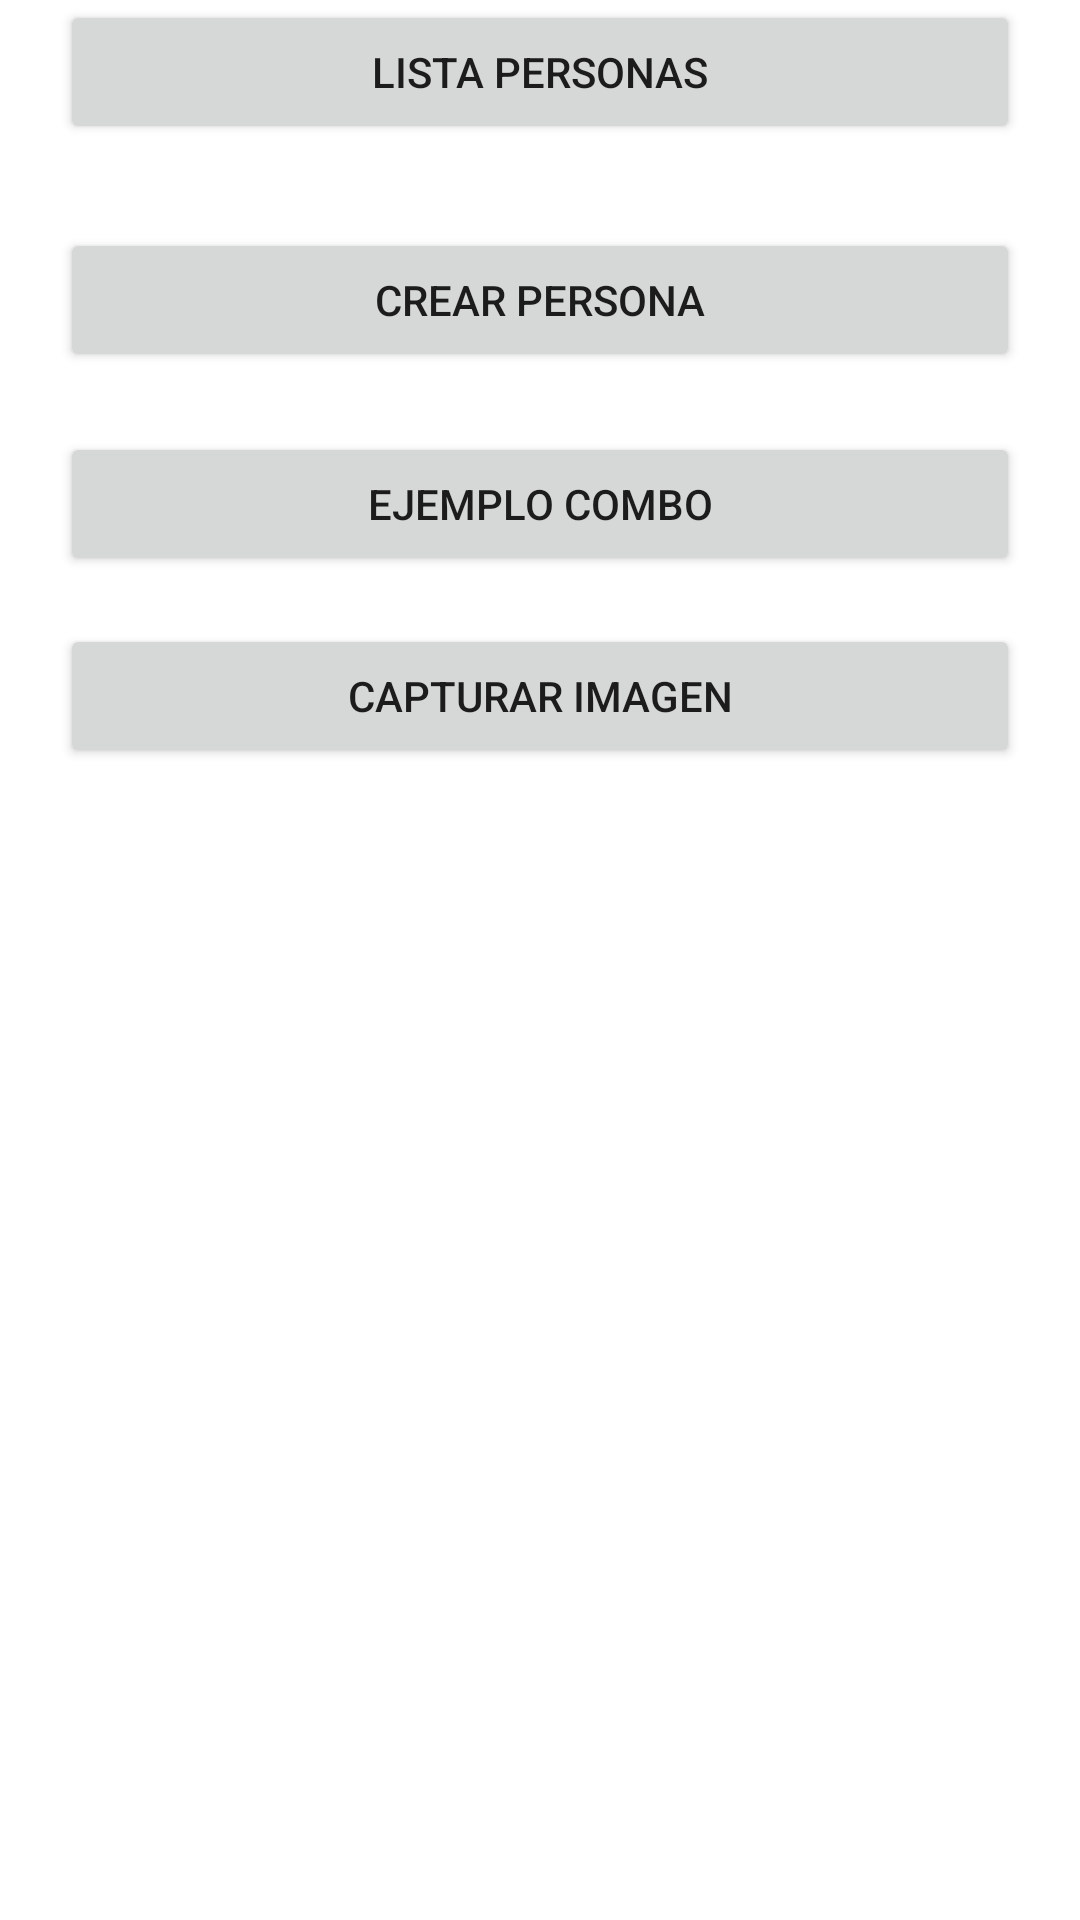

Write the Android layout XML for this screen, with the resource values it uses.
<!-- AndroidManifest.xml: application theme Theme.PMO120232P -->
<!-- res/layout/activity_princ.xml -->
<?xml version="1.0" encoding="utf-8"?>
<androidx.constraintlayout.widget.ConstraintLayout xmlns:android="http://schemas.android.com/apk/res/android"
    xmlns:app="http://schemas.android.com/apk/res-auto"
    xmlns:tools="http://schemas.android.com/tools"

    android:layout_width="match_parent"
    android:layout_height="match_parent"
    tools:context=".ActivityPrinc">

    <Button
        android:id="@+id/btncreate"
        android:layout_width="0dp"
        android:layout_height="wrap_content"
        android:layout_marginStart="20dp"
        android:layout_marginTop="76dp"
        android:layout_marginEnd="20dp"
        android:text="Crear Persona"
        app:layout_constraintEnd_toEndOf="parent"
        app:layout_constraintHorizontal_bias="0.498"
        app:layout_constraintStart_toStartOf="parent"
        app:layout_constraintTop_toTopOf="parent" />

    <Button
        android:id="@+id/btnlistpe"
        android:layout_width="0dp"
        android:layout_height="wrap_content"
        android:layout_marginStart="20dp"
        android:layout_marginTop="48dp"
        android:layout_marginEnd="20dp"
        android:text="Lista Personas"
        app:layout_constraintEnd_toEndOf="parent"
        app:layout_constraintHorizontal_bias="0.498"
        app:layout_constraintStart_toStartOf="parent"
        app:layout_constraintTop_toBottomOf="@+id/button" />

    <Button
        android:id="@+id/btncombo"
        android:layout_width="0dp"
        android:layout_height="wrap_content"
        android:layout_marginStart="20dp"
        android:layout_marginTop="20dp"
        android:layout_marginEnd="20dp"
        android:text="Ejemplo Combo"
        app:layout_constraintEnd_toEndOf="parent"
        app:layout_constraintStart_toStartOf="parent"
        app:layout_constraintTop_toBottomOf="@+id/btncreate" />

    <Button
        android:id="@+id/btncapima"
        android:layout_width="0dp"
        android:layout_height="wrap_content"
        android:layout_marginStart="20dp"
        android:layout_marginTop="16dp"
        android:layout_marginEnd="20dp"
        android:text="Capturar imagen"
        app:layout_constraintEnd_toEndOf="parent"
        app:layout_constraintStart_toStartOf="parent"
        app:layout_constraintTop_toBottomOf="@+id/btncombo" />
</androidx.constraintlayout.widget.ConstraintLayout>
<!-- resources referenced by this layout -->
<resources>
  <style name="Theme.PMO120232P" parent="Theme.MaterialComponents.DayNight.DarkActionBar">
          
          <item name="colorPrimary">@color/purple_500</item>
          <item name="colorPrimaryVariant">@color/purple_700</item>
          <item name="colorOnPrimary">@color/white</item>
          
          <item name="colorSecondary">@color/teal_200</item>
          <item name="colorSecondaryVariant">@color/teal_700</item>
          <item name="colorOnSecondary">@color/black</item>
          
          <item name="android:statusBarColor">?attr/colorPrimaryVariant</item>
          
      </style>
  <!-- not gathered from this repository: default colours our renderer supplied (Android Studio template values) -->
  <color name="purple_500">#FF6200EE</color>
  <color name="purple_700">#FF3700B3</color>
  <color name="teal_200">#FF03DAC5</color>
  <color name="teal_700">#FF018786</color>
  <color name="black">#FF000000</color>
  <color name="white">#FFFFFFFF</color>
</resources>
